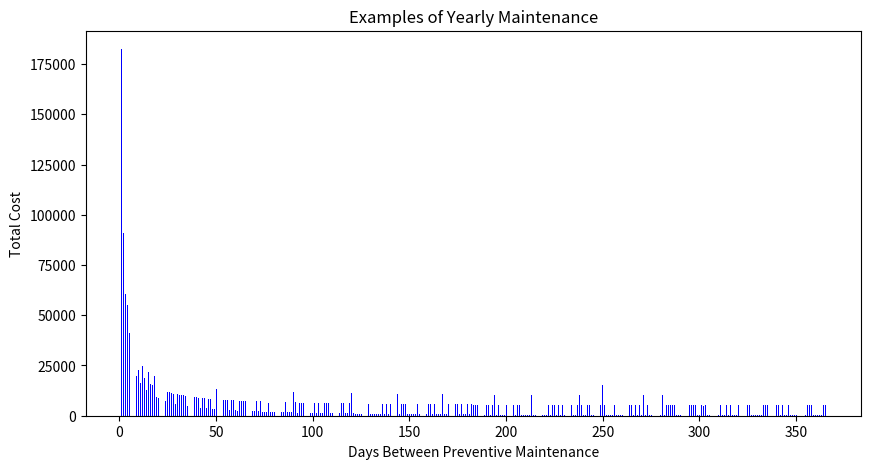

Source code (Python):
import pandas as pd
import numpy as np
import random
import math
import copy

time_between = [] #List of time intervals (days) between preventive maintenance 
cost = [] #List of costs associated to each time interval

epoch = 1 #start at interval of 1 day and then increment in 1 day
cost_p = 500 #Cost of preventive maintenance
cost_c = 5000 #Cost of corrective maintenance


while epoch<366:

   
    i=1
    cost_total= 0
   
    interval=epoch
    p=0
    c=0

    days_wo_maintenance=i

    while i<366:

        erro = 1- math.exp(-days_wo_maintenance/100000) #Probability of failure of machine according to the days that have gone by since last maintenance check
        prop = round(random.uniform(0,1),10) #random number to check probability of failure

        if prop<erro:
            #print("erro: ",erro,"  prop:",prop)
            #print("MACHINE FAILED")
            cost_total = cost_total + cost_c #add to total cost the cost of a corrective intervention
            days_wo_maintenance = 1 #restore the days since the last intervention to the next iteration
            c=c+1 #number of corrective interventions in a year

        
        elif interval!=0 and math.fmod(i,interval) == 0 : #if the machine didn't fail and it is a day to do a preventive intervention
            cost_total = cost_total + cost_p
            days_wo_maintenanceo=1 #restore the days since the last intervention to the next iteration
            p=p+1 #number of preventive interventions in a year
        
        else: #if the machine didn't fail and it isn't a day to do a preventive intervention
            days_wo_maintenance= days_wo_maintenance + 1 #one more day without intervention and probability of error rises

            
        i=i+1

    print("Number of preventive interventions:",p)
    print("Time in days between preventive maintenance: ",epoch)
    print("Number of times machine failed: ",c)
    print("Total cost associated:",cost_total)
    
    time_between.append(epoch)
    cost.append(cost_total)
    
    
    epoch=epoch+1

#BAR CHART

import matplotlib.pyplot as plt

fig = plt.figure(figsize = (10, 5))
 
# creating the bar plot
plt.bar(time_between, cost, color ='blue',
        width = 0.4)
 
plt.xlabel("Days Between Preventive Maintenance")
plt.ylabel("Total Cost")
plt.title("Examples of Yearly Maintenance")
plt.show()
    